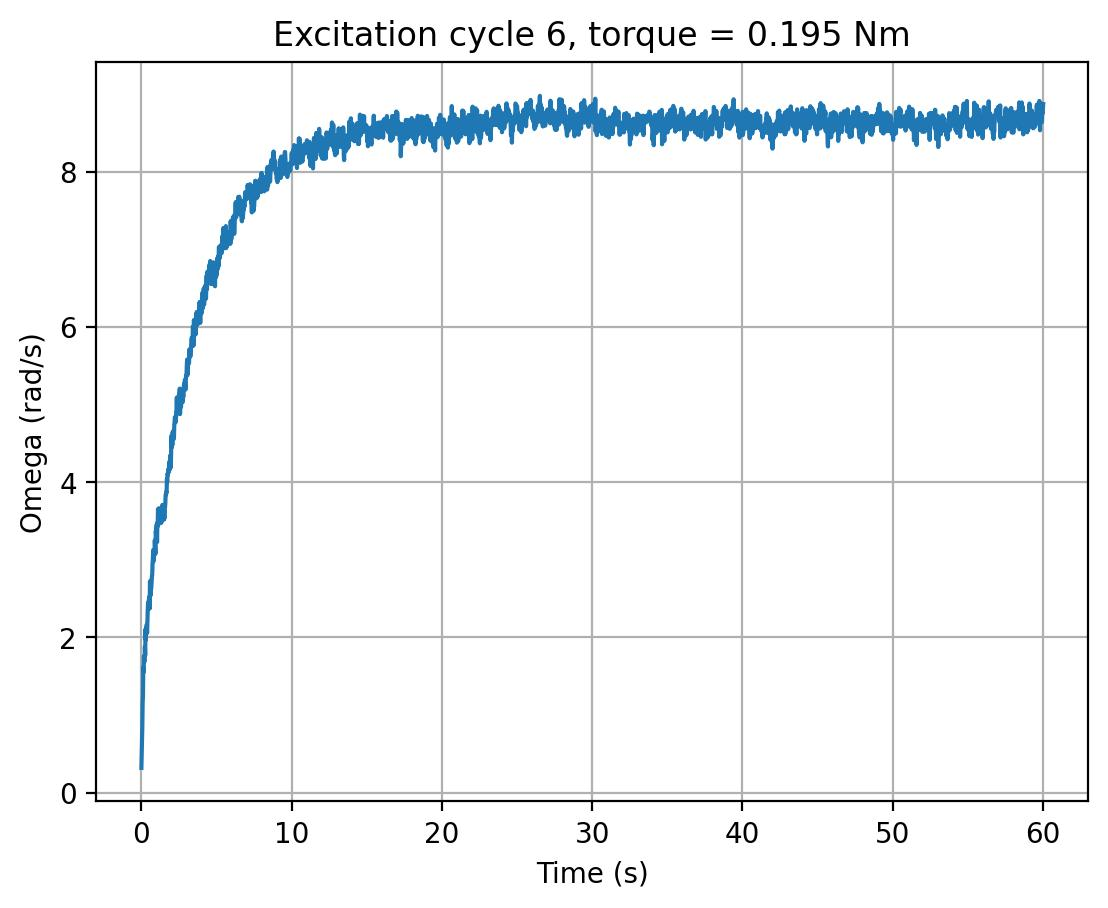

The data file committed next to this chart (first rows):
cycle, time_s, omega_rad_s, torque_input
6, 0.0, 0.3211, 0.195
6, 0.02033, 0.5005, 0.195
6, 0.04193, 0.6795, 0.195
6, 0.06287, 0.8618, 0.195
6, 0.08409, 1.162, 0.195
6, 0.1053, 1.249, 0.195
6, 0.1264, 1.618, 0.195
6, 0.1476, 1.552, 0.195
6, 0.1687, 1.76, 0.195
6, 0.1897, 1.69, 0.195
6, 0.2107, 1.689, 0.195
6, 0.2319, 1.883, 0.195
6, 0.2532, 1.771, 0.195
6, 0.2741, 2.107, 0.195
6, 0.2953, 1.969, 0.195
6, 0.3164, 2.122, 0.195
6, 0.3373, 2.113, 0.195
6, 0.3584, 2.168, 0.195
6, 0.3797, 2.057, 0.195
6, 0.4011, 2.227, 0.195
6, 0.422, 2.352, 0.195
6, 0.4435, 2.446, 0.195
6, 0.4648, 2.376, 0.195
6, 0.4863, 2.468, 0.195
6, 0.5078, 2.501, 0.195
6, 0.5289, 2.525, 0.195
6, 0.5501, 2.371, 0.195
6, 0.5713, 2.724, 0.195
6, 0.5928, 2.535, 0.195
6, 0.6138, 2.548, 0.195
6, 0.6348, 2.63, 0.195
6, 0.6561, 2.625, 0.195
6, 0.6775, 2.712, 0.195
6, 0.6989, 2.784, 0.195
6, 0.7204, 2.807, 0.195
6, 0.742, 2.952, 0.195
6, 0.7633, 3.01, 0.195
6, 0.7846, 3.126, 0.195
6, 0.8062, 2.979, 0.195
6, 0.8277, 3.029, 0.195
6, 0.8488, 3.097, 0.195
6, 0.8701, 3.066, 0.195
6, 0.8918, 3.251, 0.195
6, 0.9131, 3.167, 0.195
6, 0.9342, 3.078, 0.195
6, 0.9557, 3.371, 0.195
6, 0.9772, 3.332, 0.195
6, 0.9985, 3.41, 0.195
6, 1.02, 3.457, 0.195
6, 1.042, 3.228, 0.195
6, 1.063, 3.478, 0.195
6, 1.084, 3.432, 0.195
6, 1.105, 3.653, 0.195
6, 1.127, 3.528, 0.195
6, 1.148, 3.579, 0.195
6, 1.169, 3.664, 0.195
6, 1.191, 3.586, 0.195
6, 1.212, 3.544, 0.195
6, 1.233, 3.482, 0.195
6, 1.255, 3.518, 0.195
... 2,753 more rows
